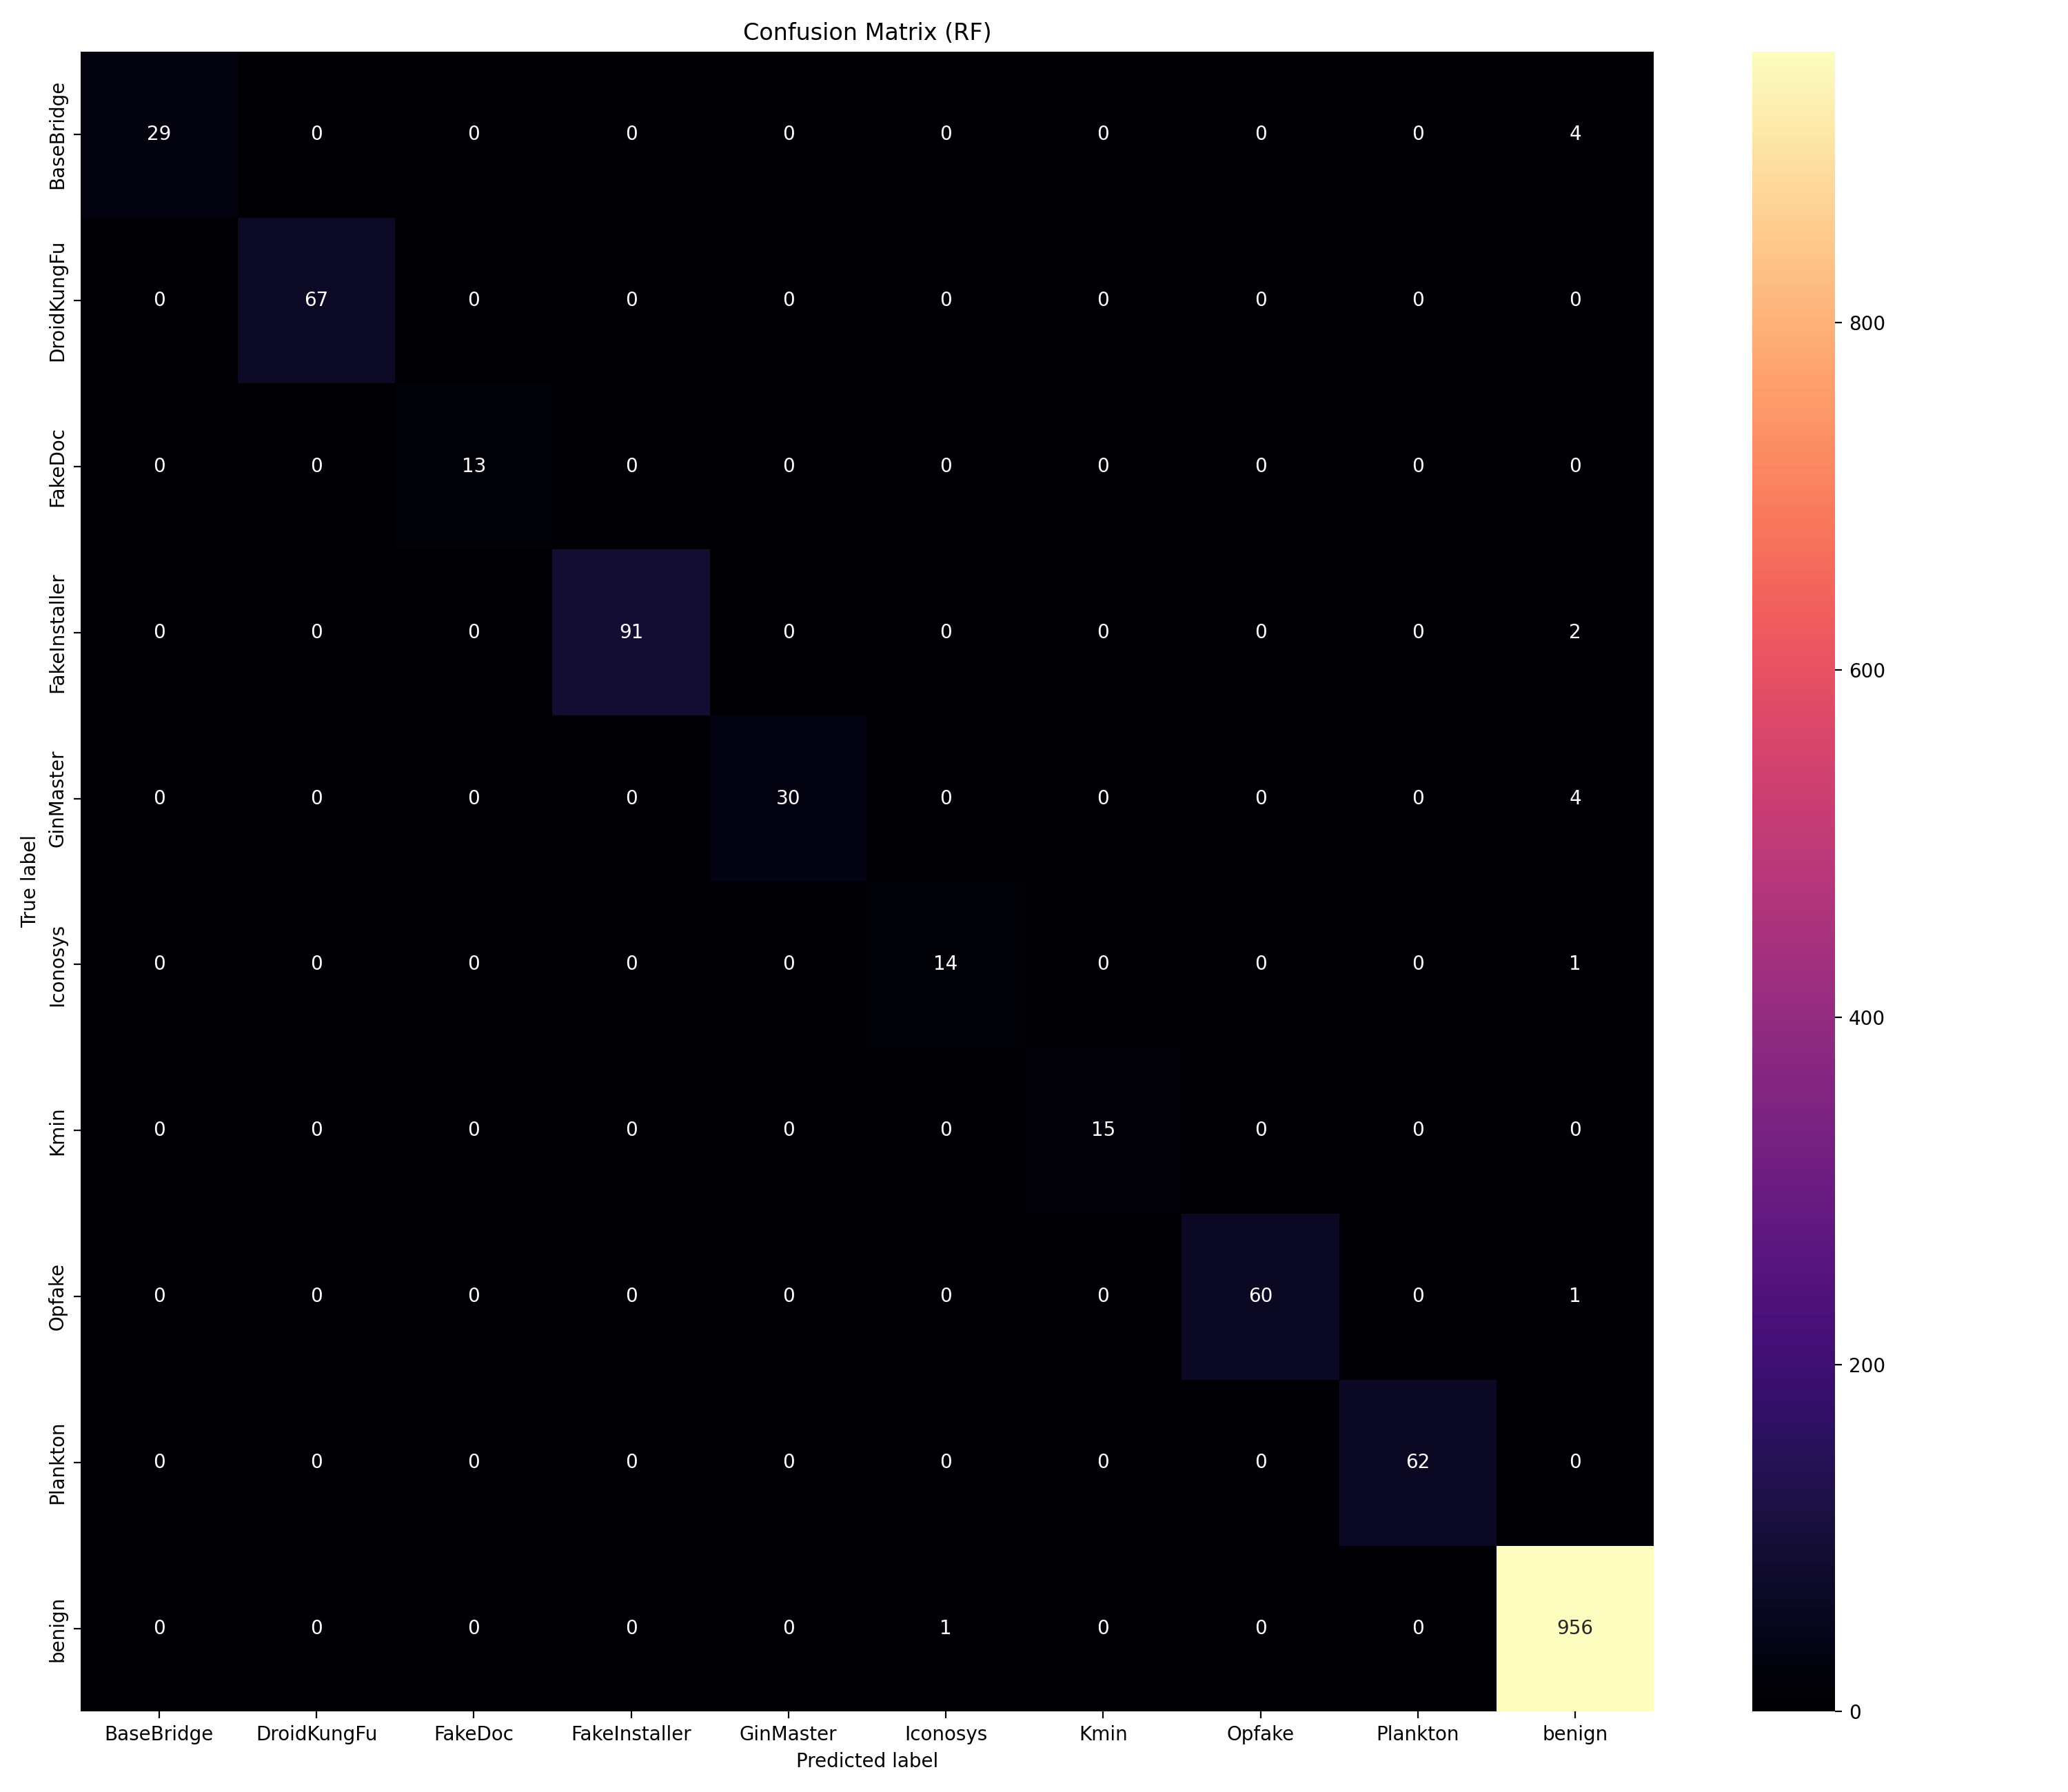

Data behind this chart, as committed beside it:
, BaseBridge, DroidKungFu, FakeDoc, FakeInstaller, GinMaster, Iconosys, Kmin, Opfake, Plankton, benign
BaseBridge, 29, 0, 0, 0, 0, 0, 0, 0, 0, 4
DroidKungFu, 0, 67, 0, 0, 0, 0, 0, 0, 0, 0
FakeDoc, 0, 0, 13, 0, 0, 0, 0, 0, 0, 0
FakeInstaller, 0, 0, 0, 91, 0, 0, 0, 0, 0, 2
GinMaster, 0, 0, 0, 0, 30, 0, 0, 0, 0, 4
Iconosys, 0, 0, 0, 0, 0, 14, 0, 0, 0, 1
Kmin, 0, 0, 0, 0, 0, 0, 15, 0, 0, 0
Opfake, 0, 0, 0, 0, 0, 0, 0, 60, 0, 1
Plankton, 0, 0, 0, 0, 0, 0, 0, 0, 62, 0
benign, 0, 0, 0, 0, 0, 1, 0, 0, 0, 956
